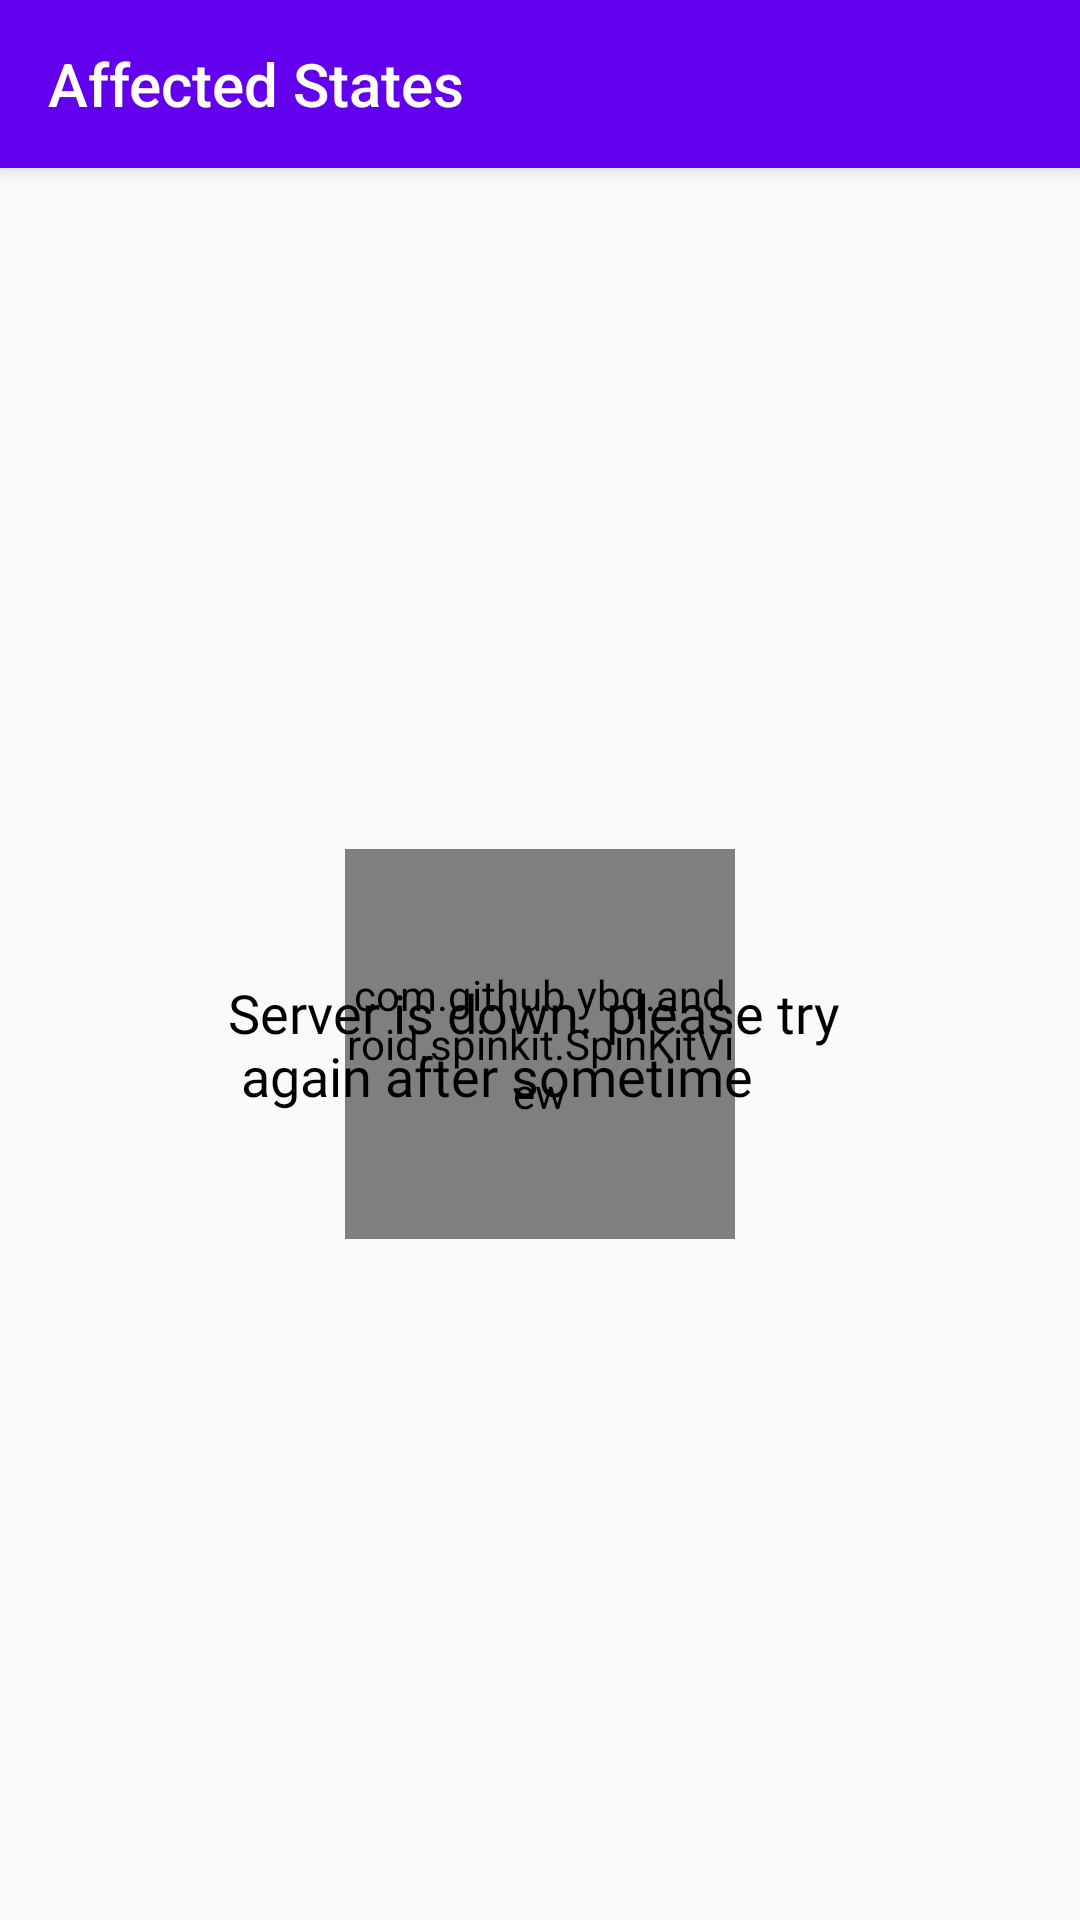

Reconstruct the res/layout file that produces this screen, plus the resources it refers to.
<!-- AndroidManifest.xml: application theme AppTheme -->
<!-- res/layout/activity_state.xml -->
<?xml version="1.0" encoding="utf-8"?>
<layout xmlns:tools="http://schemas.android.com/tools"
    xmlns:android="http://schemas.android.com/apk/res/android"
    xmlns:app="http://schemas.android.com/apk/res-auto">

    <androidx.coordinatorlayout.widget.CoordinatorLayout
        android:layout_width="match_parent"
        android:layout_height="match_parent"
        android:animateLayoutChanges="true">

        <com.google.android.material.appbar.AppBarLayout
            android:id="@+id/appBar"
            android:layout_height="wrap_content"
            android:layout_width="match_parent"
            android:theme="@style/ThemeOverlay.AppCompat.Dark.ActionBar"
            app:layout_constraintTop_toTopOf="parent">

            <androidx.appcompat.widget.Toolbar
                android:id="@+id/toolbar"
                android:layout_width="match_parent"
                android:layout_height="?attr/actionBarSize"
                android:background="?attr/colorPrimary"
                app:popupTheme="@style/ThemeOverlay.AppCompat.Light">
                <LinearLayout
                    android:layout_width="match_parent"
                    android:layout_height="match_parent"
                    android:orientation="horizontal"
                    android:gravity="center_vertical">
                    <TextView
                        android:id="@+id/title"
                        android:layout_width="wrap_content"
                        android:layout_height="wrap_content"
                        android:text="@string/state"
                        android:textColor="@android:color/white"
                        style="@style/TextAppearance.AppCompat.Widget.ActionBar.Title"/>
                </LinearLayout>
            </androidx.appcompat.widget.Toolbar>

        </com.google.android.material.appbar.AppBarLayout>
        <androidx.core.widget.NestedScrollView
            android:id="@+id/parentScrollView"
            android:layout_width="match_parent"
            android:layout_height="match_parent"
            android:fillViewport="true"
            android:scrollbarAlwaysDrawVerticalTrack="true"
            app:layout_behavior="@string/appbar_scrolling_view_behavior"
            app:layout_constraintTop_toBottomOf="@+id/appBar">
<androidx.constraintlayout.widget.ConstraintLayout
    android:layout_width="match_parent"
    android:layout_height="match_parent"
    >
    <com.github.ybq.android.spinkit.SpinKitView
        android:id="@+id/spin_kit"
        style="@style/SpinKitView.Large.Circle"
        android:layout_width="130dp"
        android:layout_height="130dp"
        android:visibility="visible"
        app:SpinKit_Color="@color/colorAccent"
        app:layout_constraintBottom_toBottomOf="parent"
        app:layout_constraintEnd_toEndOf="parent"
        app:layout_constraintStart_toStartOf="parent"
        app:layout_constraintTop_toTopOf="parent" />
    <androidx.appcompat.widget.AppCompatTextView
        android:id="@+id/warningError"
        android:layout_width="wrap_content"
        android:layout_height="wrap_content"
        android:layout_marginStart="40dp"
        android:layout_marginEnd="40dp"
        android:fontFamily="@font/regular"
        android:text="@string/server_down"
        android:minLines="2"
        android:textColor="@android:color/black"
        android:textSize="18sp"
        app:layout_constraintStart_toStartOf="parent"
        app:layout_constraintTop_toTopOf="parent"
        app:layout_constraintBottom_toBottomOf="parent"
        app:layout_constraintEnd_toEndOf="parent" />
    <androidx.recyclerview.widget.RecyclerView
        android:id="@+id/recyclerView"
        android:layout_width="match_parent"
        android:layout_height="match_parent"
        app:layout_constraintTop_toTopOf="parent" />
</androidx.constraintlayout.widget.ConstraintLayout>
        </androidx.core.widget.NestedScrollView>
    </androidx.coordinatorlayout.widget.CoordinatorLayout>

</layout>
<!-- resources referenced by this layout -->
<resources>
  <color name="colorAccent">#03DAC5</color>
  <string name="server_down">Server is down. please try \n again after sometime </string>
  <string name="state">Affected States</string>
  <style name="AppTheme" parent="Theme.AppCompat.Light.DarkActionBar">
          
          <item name="colorPrimary">@color/colorPrimary</item>
          <item name="colorPrimaryDark">@color/colorPrimaryDark</item>
          <item name="colorAccent">@color/colorAccent</item>
      </style>
  <color name="colorPrimary">#6200EE</color>
  <color name="colorPrimaryDark">#3700B3</color>
</resources>
